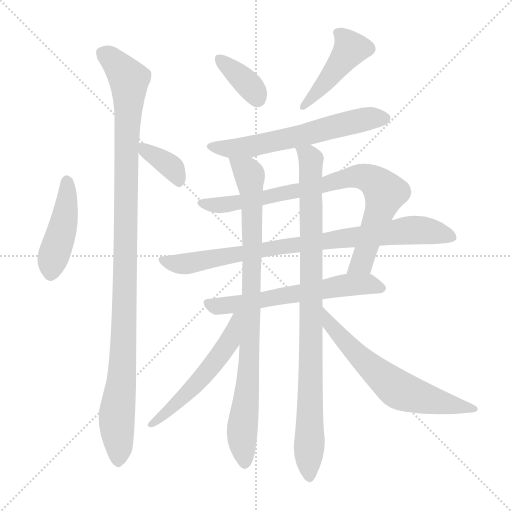
t = 0.00 s
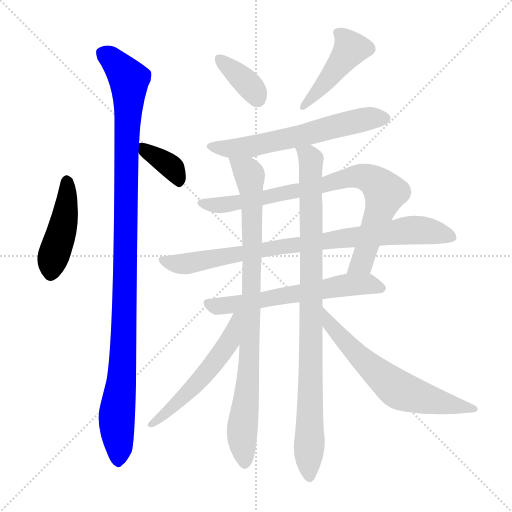
t = 2.04 s
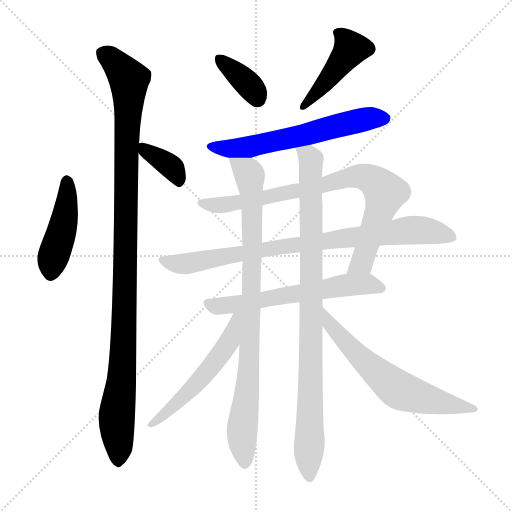
t = 4.08 s
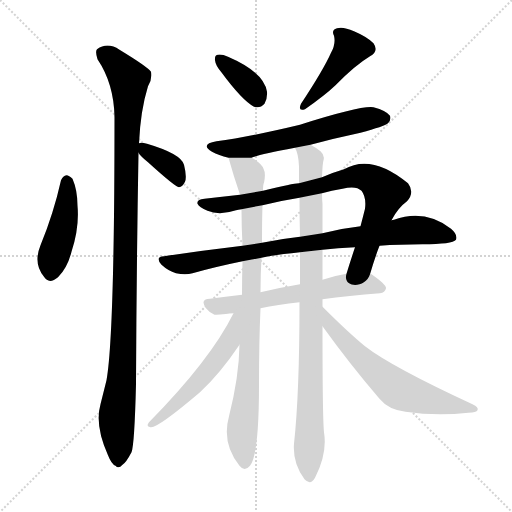
t = 6.13 s
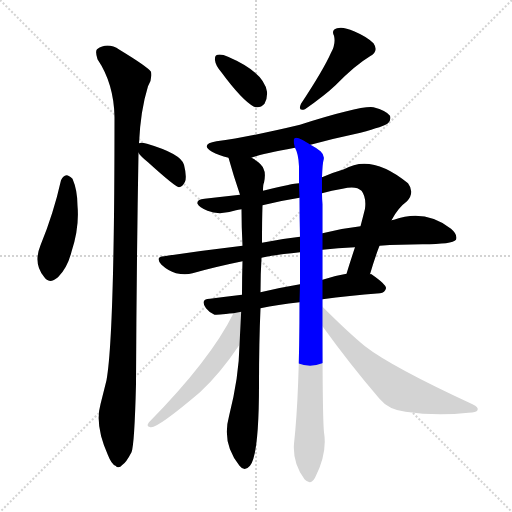
t = 8.17 s
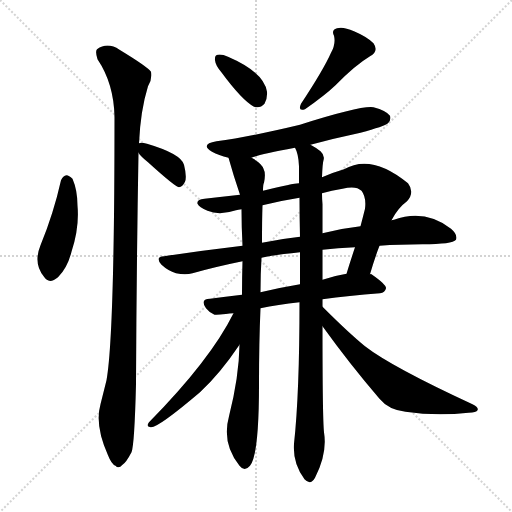
t = 10.21 s

The animated SVG that drew these frames (rendered in a browser with its animation timeline set to each time). Animation: 13 CSS @keyframes rules; one cycle of 10.21 s.

<svg version="1.1" viewBox="0 0 1024 1024" xmlns="http://www.w3.org/2000/svg">
  <g stroke="lightgray" stroke-dasharray="1,1" stroke-width="1" transform="scale(4, 4)">
    <line x1="0" y1="0" x2="256" y2="256"></line>
    <line x1="256" y1="0" x2="0" y2="256"></line>
    <line x1="128" y1="0" x2="128" y2="256"></line>
    <line x1="0" y1="128" x2="256" y2="128"></line>
  </g>
<g transform="scale(1, -1) translate(0, -900)">
   <style type="text/css">
    @keyframes keyframes0 {
      from {
       stroke: blue;
       stroke-dashoffset: 443;
       stroke-width: 128;
       }
       59% {
       animation-timing-function: step-end;
       stroke: blue;
       stroke-dashoffset: 0;
       stroke-width: 128;
       }
       to {
       stroke: black;
       stroke-width: 1024;
       }
       }
       #make-me-a-hanzi-animation-0 {
         animation: keyframes0 0.610514s both;
         animation-delay: 0.000000s;
         animation-timing-function: linear;
       }
    @keyframes keyframes1 {
      from {
       stroke: blue;
       stroke-dashoffset: 367;
       stroke-width: 128;
       }
       54% {
       animation-timing-function: step-end;
       stroke: blue;
       stroke-dashoffset: 0;
       stroke-width: 128;
       }
       to {
       stroke: black;
       stroke-width: 1024;
       }
       }
       #make-me-a-hanzi-animation-1 {
         animation: keyframes1 0.548665s both;
         animation-delay: 0.610514s;
         animation-timing-function: linear;
       }
    @keyframes keyframes2 {
      from {
       stroke: blue;
       stroke-dashoffset: 1091;
       stroke-width: 128;
       }
       78% {
       animation-timing-function: step-end;
       stroke: blue;
       stroke-dashoffset: 0;
       stroke-width: 128;
       }
       to {
       stroke: black;
       stroke-width: 1024;
       }
       }
       #make-me-a-hanzi-animation-2 {
         animation: keyframes2 1.137858s both;
         animation-delay: 1.159180s;
         animation-timing-function: linear;
       }
    @keyframes keyframes3 {
      from {
       stroke: blue;
       stroke-dashoffset: 364;
       stroke-width: 128;
       }
       54% {
       animation-timing-function: step-end;
       stroke: blue;
       stroke-dashoffset: 0;
       stroke-width: 128;
       }
       to {
       stroke: black;
       stroke-width: 1024;
       }
       }
       #make-me-a-hanzi-animation-3 {
         animation: keyframes3 0.546224s both;
         animation-delay: 2.297038s;
         animation-timing-function: linear;
       }
    @keyframes keyframes4 {
      from {
       stroke: blue;
       stroke-dashoffset: 439;
       stroke-width: 128;
       }
       59% {
       animation-timing-function: step-end;
       stroke: blue;
       stroke-dashoffset: 0;
       stroke-width: 128;
       }
       to {
       stroke: black;
       stroke-width: 1024;
       }
       }
       #make-me-a-hanzi-animation-4 {
         animation: keyframes4 0.607259s both;
         animation-delay: 2.843262s;
         animation-timing-function: linear;
       }
    @keyframes keyframes5 {
      from {
       stroke: blue;
       stroke-dashoffset: 606;
       stroke-width: 128;
       }
       66% {
       animation-timing-function: step-end;
       stroke: blue;
       stroke-dashoffset: 0;
       stroke-width: 128;
       }
       to {
       stroke: black;
       stroke-width: 1024;
       }
       }
       #make-me-a-hanzi-animation-5 {
         animation: keyframes5 0.743164s both;
         animation-delay: 3.450521s;
         animation-timing-function: linear;
       }
    @keyframes keyframes6 {
      from {
       stroke: blue;
       stroke-dashoffset: 816;
       stroke-width: 128;
       }
       73% {
       animation-timing-function: step-end;
       stroke: blue;
       stroke-dashoffset: 0;
       stroke-width: 128;
       }
       to {
       stroke: black;
       stroke-width: 1024;
       }
       }
       #make-me-a-hanzi-animation-6 {
         animation: keyframes6 0.914062s both;
         animation-delay: 4.193685s;
         animation-timing-function: linear;
       }
    @keyframes keyframes7 {
      from {
       stroke: blue;
       stroke-dashoffset: 843;
       stroke-width: 128;
       }
       73% {
       animation-timing-function: step-end;
       stroke: blue;
       stroke-dashoffset: 0;
       stroke-width: 128;
       }
       to {
       stroke: black;
       stroke-width: 1024;
       }
       }
       #make-me-a-hanzi-animation-7 {
         animation: keyframes7 0.936035s both;
         animation-delay: 5.107747s;
         animation-timing-function: linear;
       }
    @keyframes keyframes8 {
      from {
       stroke: blue;
       stroke-dashoffset: 607;
       stroke-width: 128;
       }
       66% {
       animation-timing-function: step-end;
       stroke: blue;
       stroke-dashoffset: 0;
       stroke-width: 128;
       }
       to {
       stroke: black;
       stroke-width: 1024;
       }
       }
       #make-me-a-hanzi-animation-8 {
         animation: keyframes8 0.743978s both;
         animation-delay: 6.043783s;
         animation-timing-function: linear;
       }
    @keyframes keyframes9 {
      from {
       stroke: blue;
       stroke-dashoffset: 878;
       stroke-width: 128;
       }
       74% {
       animation-timing-function: step-end;
       stroke: blue;
       stroke-dashoffset: 0;
       stroke-width: 128;
       }
       to {
       stroke: black;
       stroke-width: 1024;
       }
       }
       #make-me-a-hanzi-animation-9 {
         animation: keyframes9 0.964518s both;
         animation-delay: 6.787760s;
         animation-timing-function: linear;
       }
    @keyframes keyframes10 {
      from {
       stroke: blue;
       stroke-dashoffset: 922;
       stroke-width: 128;
       }
       75% {
       animation-timing-function: step-end;
       stroke: blue;
       stroke-dashoffset: 0;
       stroke-width: 128;
       }
       to {
       stroke: black;
       stroke-width: 1024;
       }
       }
       #make-me-a-hanzi-animation-10 {
         animation: keyframes10 1.000326s both;
         animation-delay: 7.752279s;
         animation-timing-function: linear;
       }
    @keyframes keyframes11 {
      from {
       stroke: blue;
       stroke-dashoffset: 541;
       stroke-width: 128;
       }
       64% {
       animation-timing-function: step-end;
       stroke: blue;
       stroke-dashoffset: 0;
       stroke-width: 128;
       }
       to {
       stroke: black;
       stroke-width: 1024;
       }
       }
       #make-me-a-hanzi-animation-11 {
         animation: keyframes11 0.690267s both;
         animation-delay: 8.752604s;
         animation-timing-function: linear;
       }
    @keyframes keyframes12 {
      from {
       stroke: blue;
       stroke-dashoffset: 632;
       stroke-width: 128;
       }
       67% {
       animation-timing-function: step-end;
       stroke: blue;
       stroke-dashoffset: 0;
       stroke-width: 128;
       }
       to {
       stroke: black;
       stroke-width: 1024;
       }
       }
       #make-me-a-hanzi-animation-12 {
         animation: keyframes12 0.764323s both;
         animation-delay: 9.442871s;
         animation-timing-function: linear;
       }
</style>
<path d="M 122.0 539.5 Q 107.0 472.5 81.0 409.5 Q 66.0 372.5 88.0 346.5 Q 98.0 330.5 116.0 345.5 Q 135.0 364.5 143.0 396.5 Q 159.0 445.5 155.0 488.5 Q 155.0 519.5 145.0 542.5 Q 138.0 549.5 133.0 549.5 Q 126.0 548.5 122.0 539.5 Z" fill="lightgray"></path> 
<path d="M 277.0 594.5 Q 281.0 587.5 296.0 575.5 Q 350.0 526.5 358.0 525.5 Q 365.0 526.5 370.0 536.5 Q 374.0 546.5 368.0 570.5 Q 362.0 592.5 294.0 612.5 Q 282.0 615.5 278.0 613.5 C 265.0 611.5 265.0 611.5 277.0 594.5 Z" fill="lightgray"></path> 
<path d="M 201.0 91.5 Q 189.0 49.5 216.0 -10.5 Q 223.0 -28.5 231.0 -31.5 Q 237.0 -38.5 245.0 -29.5 Q 252.0 -25.5 263.0 -4.5 Q 269.0 10.5 272.0 131.5 Q 273.0 362.5 277.0 594.5 L 278.0 613.5 Q 281.0 679.5 296.0 727.5 Q 305.0 742.5 302.0 756.5 Q 295.0 766.5 239.0 800.5 Q 215.0 816.5 194.0 801.5 Q 190.0 797.5 195.0 781.5 Q 228.0 732.5 229.0 665.5 Q 229.0 229.5 213.0 139.5 Q 207.0 115.5 201.0 91.5 Z" fill="lightgray"></path> 
<path d="M 442.0 756.5 Q 484.0 699.5 508.0 686.5 Q 520.0 682.5 529.0 692.5 Q 535.0 702.5 534.0 716.5 Q 528.0 755.5 456.0 786.5 Q 443.0 792.5 435.0 790.5 Q 429.0 789.5 430.0 779.5 Q 431.0 769.5 442.0 756.5 Z" fill="lightgray"></path> 
<path d="M 662.0 794.5 Q 647.0 760.5 602.0 692.5 Q 595.0 676.5 610.0 681.5 Q 650.0 709.5 671.0 729.5 Q 710.0 769.5 740.0 787.5 Q 758.0 797.5 747.0 813.5 Q 734.0 826.5 708.0 837.5 Q 686.0 847.5 674.0 843.5 Q 662.0 840.5 668.0 828.5 Q 672.0 812.5 662.0 794.5 Z" fill="lightgray"></path> 
<path d="M 621.0 610.5 Q 669.0 623.5 721.0 634.5 Q 769.0 647.5 776.0 653.5 Q 783.0 660.5 780.0 668.5 Q 773.0 678.5 747.0 685.5 Q 723.0 689.5 600.0 650.5 Q 500.0 626.5 433.0 617.5 Q 399.0 611.5 424.0 596.5 Q 437.0 589.5 457.0 584.5 L 503.0 584.5 Q 515.0 590.5 590.0 604.5 L 621.0 610.5 Z" fill="lightgray"></path> 
<path d="M 740.0 351.5 Q 750.0 385.5 759.0 408.5 L 783.0 459.5 Q 796.0 484.5 814.0 497.5 Q 830.0 515.5 816.0 533.5 Q 743.0 593.5 688.0 561.5 Q 664.0 554.5 644.0 545.5 L 598.0 533.5 Q 586.0 533.5 526.0 518.5 L 480.0 510.5 Q 444.0 506.5 409.0 502.5 Q 393.0 501.5 395.0 492.5 Q 398.0 485.5 415.0 478.5 Q 439.0 468.5 472.0 479.5 Q 476.0 480.5 483.0 481.5 L 525.0 489.5 Q 561.0 498.5 599.0 504.5 L 644.0 513.5 Q 663.0 519.5 685.0 522.5 Q 712.0 529.5 723.0 518.5 Q 733.0 505.5 730.0 482.5 Q 726.0 466.5 721.0 447.5 L 710.0 405.5 Q 701.0 378.5 693.0 352.5 C 684.0 323.5 731.0 322.5 740.0 351.5 Z" fill="lightgray"></path> 
<path d="M 759.0 408.5 Q 799.0 411.5 845.0 411.5 Q 905.0 411.5 912.0 420.5 Q 916.0 430.5 902.0 442.5 Q 850.0 482.5 788.0 460.5 Q 785.0 460.5 783.0 459.5 L 721.0 447.5 Q 684.0 443.5 645.0 433.5 L 600.0 426.5 Q 563.0 422.5 524.0 414.5 L 485.0 408.5 Q 409.0 399.5 328.0 387.5 Q 309.0 386.5 323.0 370.5 Q 336.0 358.5 352.0 353.5 Q 371.0 349.5 385.0 353.5 Q 431.0 366.5 485.0 377.5 L 523.0 384.5 Q 550.0 390.5 600.0 395.5 L 645.0 400.5 Q 675.0 404.5 710.0 405.5 L 759.0 408.5 Z" fill="lightgray"></path> 
<path d="M 645.0 301.5 Q 697.0 308.5 760.0 313.5 Q 770.0 314.5 772.0 323.5 Q 773.0 330.5 743.0 351.5 Q 742.0 352.5 740.0 351.5 L 693.0 352.5 Q 668.0 348.5 645.0 340.5 L 600.0 331.5 Q 558.0 324.5 521.0 315.5 L 484.0 310.5 Q 450.0 306.5 420.0 302.5 Q 399.0 301.5 412.0 283.5 Q 419.0 274.5 429.0 270.5 Q 433.0 270.5 467.0 273.5 L 521.0 283.5 Q 555.0 290.5 599.0 295.5 L 645.0 301.5 Z" fill="lightgray"></path> 
<path d="M 457.0 584.5 Q 467.0 548.5 480.0 510.5 L 483.0 481.5 Q 483.0 445.5 485.0 408.5 L 485.0 377.5 Q 484.0 346.5 484.0 310.5 L 479.0 210.5 Q 478.0 146.5 458.0 67.5 Q 443.0 13.5 479.0 -31.5 Q 489.0 -44.5 500.0 -31.5 Q 518.0 -10.5 518.0 131.5 Q 518.0 216.5 521.0 283.5 L 521.0 315.5 Q 521.0 352.5 523.0 384.5 L 524.0 414.5 Q 524.0 460.5 525.0 489.5 L 526.0 518.5 Q 526.0 531.5 528.0 534.5 Q 532.0 553.5 527.0 562.5 Q 524.0 572.5 505.0 583.5 Q 504.0 584.5 503.0 584.5 C 478.0 601.5 449.0 613.5 457.0 584.5 Z" fill="lightgray"></path> 
<path d="M 645.0 286.5 Q 645.0 295.5 645.0 301.5 L 645.0 340.5 Q 645.0 370.5 645.0 400.5 L 645.0 433.5 Q 645.0 461.5 645.0 491.5 Q 644.0 503.5 644.0 513.5 L 644.0 545.5 Q 645.0 573.5 647.0 579.5 Q 650.0 589.5 641.0 597.5 Q 634.0 603.5 621.0 610.5 C 596.0 626.5 581.0 633.5 590.0 604.5 Q 597.0 592.5 598.0 567.5 Q 598.0 551.5 598.0 533.5 L 599.0 504.5 Q 599.0 467.5 600.0 426.5 L 600.0 395.5 Q 600.0 364.5 600.0 331.5 L 599.0 295.5 Q 599.0 112.5 588.0 12.5 Q 585.0 -26.5 609.0 -58.5 Q 621.0 -71.5 630.0 -55.5 Q 655.0 -7.5 648.0 35.5 Q 645.0 63.5 645.0 247.5 L 645.0 286.5 Z" fill="lightgray"></path> 
<path d="M 467.0 273.5 Q 421.0 180.5 298.0 55.5 Q 291.0 46.5 301.0 45.5 Q 314.0 42.5 400.0 115.5 Q 440.0 152.5 479.0 210.5 C 531.0 286.5 481.0 300.5 467.0 273.5 Z" fill="lightgray"></path> 
<path d="M 645.0 247.5 Q 699.0 172.5 759.0 102.5 Q 777.0 80.5 811.0 76.5 Q 872.0 67.5 937.0 74.5 Q 953.0 75.5 955.0 79.5 Q 958.0 85.5 945.0 91.5 Q 783.0 166.5 730.0 207.5 Q 697.0 234.5 645.0 286.5 C 624.0 307.5 627.0 271.5 645.0 247.5 Z" fill="lightgray"></path> 
      <clipPath id="make-me-a-hanzi-clip-0">
      <path d="M 122.0 539.5 Q 107.0 472.5 81.0 409.5 Q 66.0 372.5 88.0 346.5 Q 98.0 330.5 116.0 345.5 Q 135.0 364.5 143.0 396.5 Q 159.0 445.5 155.0 488.5 Q 155.0 519.5 145.0 542.5 Q 138.0 549.5 133.0 549.5 Q 126.0 548.5 122.0 539.5 Z" fill="lightgray"></path>
      </clipPath>
      <path clip-path="url(#make-me-a-hanzi-clip-0)" d="M 134.0 537.5 L 128.0 454.5 L 105.0 382.5 L 102.0 354.5 " fill="none" id="make-me-a-hanzi-animation-0" stroke-dasharray="315 630" stroke-linecap="round"></path>

      <clipPath id="make-me-a-hanzi-clip-1">
      <path d="M 277.0 594.5 Q 281.0 587.5 296.0 575.5 Q 350.0 526.5 358.0 525.5 Q 365.0 526.5 370.0 536.5 Q 374.0 546.5 368.0 570.5 Q 362.0 592.5 294.0 612.5 Q 282.0 615.5 278.0 613.5 C 265.0 611.5 265.0 611.5 277.0 594.5 Z" fill="lightgray"></path>
      </clipPath>
      <path clip-path="url(#make-me-a-hanzi-clip-1)" d="M 282.0 608.5 L 349.0 559.5 L 358.0 532.5 " fill="none" id="make-me-a-hanzi-animation-1" stroke-dasharray="239 478" stroke-linecap="round"></path>

      <clipPath id="make-me-a-hanzi-clip-2">
      <path d="M 201.0 91.5 Q 189.0 49.5 216.0 -10.5 Q 223.0 -28.5 231.0 -31.5 Q 237.0 -38.5 245.0 -29.5 Q 252.0 -25.5 263.0 -4.5 Q 269.0 10.5 272.0 131.5 Q 273.0 362.5 277.0 594.5 L 278.0 613.5 Q 281.0 679.5 296.0 727.5 Q 305.0 742.5 302.0 756.5 Q 295.0 766.5 239.0 800.5 Q 215.0 816.5 194.0 801.5 Q 190.0 797.5 195.0 781.5 Q 228.0 732.5 229.0 665.5 Q 229.0 229.5 213.0 139.5 Q 207.0 115.5 201.0 91.5 Z" fill="lightgray"></path>
      </clipPath>
      <path clip-path="url(#make-me-a-hanzi-clip-2)" d="M 206.0 794.5 L 235.0 771.5 L 258.0 741.5 L 247.0 203.5 L 233.0 60.5 L 236.0 -17.5 " fill="none" id="make-me-a-hanzi-animation-2" stroke-dasharray="963 1926" stroke-linecap="round"></path>

      <clipPath id="make-me-a-hanzi-clip-3">
      <path d="M 442.0 756.5 Q 484.0 699.5 508.0 686.5 Q 520.0 682.5 529.0 692.5 Q 535.0 702.5 534.0 716.5 Q 528.0 755.5 456.0 786.5 Q 443.0 792.5 435.0 790.5 Q 429.0 789.5 430.0 779.5 Q 431.0 769.5 442.0 756.5 Z" fill="lightgray"></path>
      </clipPath>
      <path clip-path="url(#make-me-a-hanzi-clip-3)" d="M 440.0 781.5 L 494.0 734.5 L 514.0 703.5 " fill="none" id="make-me-a-hanzi-animation-3" stroke-dasharray="236 472" stroke-linecap="round"></path>

      <clipPath id="make-me-a-hanzi-clip-4">
      <path d="M 662.0 794.5 Q 647.0 760.5 602.0 692.5 Q 595.0 676.5 610.0 681.5 Q 650.0 709.5 671.0 729.5 Q 710.0 769.5 740.0 787.5 Q 758.0 797.5 747.0 813.5 Q 734.0 826.5 708.0 837.5 Q 686.0 847.5 674.0 843.5 Q 662.0 840.5 668.0 828.5 Q 672.0 812.5 662.0 794.5 Z" fill="lightgray"></path>
      </clipPath>
      <path clip-path="url(#make-me-a-hanzi-clip-4)" d="M 675.0 834.5 L 702.0 803.5 L 614.0 692.5 " fill="none" id="make-me-a-hanzi-animation-4" stroke-dasharray="311 622" stroke-linecap="round"></path>

      <clipPath id="make-me-a-hanzi-clip-5">
      <path d="M 621.0 610.5 Q 669.0 623.5 721.0 634.5 Q 769.0 647.5 776.0 653.5 Q 783.0 660.5 780.0 668.5 Q 773.0 678.5 747.0 685.5 Q 723.0 689.5 600.0 650.5 Q 500.0 626.5 433.0 617.5 Q 399.0 611.5 424.0 596.5 Q 437.0 589.5 457.0 584.5 L 503.0 584.5 Q 515.0 590.5 590.0 604.5 L 621.0 610.5 Z" fill="lightgray"></path>
      </clipPath>
      <path clip-path="url(#make-me-a-hanzi-clip-5)" d="M 426.0 608.5 L 465.0 602.5 L 495.0 605.5 L 739.0 663.5 L 769.0 663.5 " fill="none" id="make-me-a-hanzi-animation-5" stroke-dasharray="478 956" stroke-linecap="round"></path>

      <clipPath id="make-me-a-hanzi-clip-6">
      <path d="M 740.0 351.5 Q 750.0 385.5 759.0 408.5 L 783.0 459.5 Q 796.0 484.5 814.0 497.5 Q 830.0 515.5 816.0 533.5 Q 743.0 593.5 688.0 561.5 Q 664.0 554.5 644.0 545.5 L 598.0 533.5 Q 586.0 533.5 526.0 518.5 L 480.0 510.5 Q 444.0 506.5 409.0 502.5 Q 393.0 501.5 395.0 492.5 Q 398.0 485.5 415.0 478.5 Q 439.0 468.5 472.0 479.5 Q 476.0 480.5 483.0 481.5 L 525.0 489.5 Q 561.0 498.5 599.0 504.5 L 644.0 513.5 Q 663.0 519.5 685.0 522.5 Q 712.0 529.5 723.0 518.5 Q 733.0 505.5 730.0 482.5 Q 726.0 466.5 721.0 447.5 L 710.0 405.5 Q 701.0 378.5 693.0 352.5 C 684.0 323.5 731.0 322.5 740.0 351.5 Z" fill="lightgray"></path>
      </clipPath>
      <path clip-path="url(#make-me-a-hanzi-clip-6)" d="M 403.0 493.5 L 436.0 489.5 L 501.0 498.5 L 703.0 546.5 L 741.0 541.5 L 770.0 514.5 L 727.0 381.5 L 701.0 357.5 " fill="none" id="make-me-a-hanzi-animation-6" stroke-dasharray="688 1376" stroke-linecap="round"></path>

      <clipPath id="make-me-a-hanzi-clip-7">
      <path d="M 759.0 408.5 Q 799.0 411.5 845.0 411.5 Q 905.0 411.5 912.0 420.5 Q 916.0 430.5 902.0 442.5 Q 850.0 482.5 788.0 460.5 Q 785.0 460.5 783.0 459.5 L 721.0 447.5 Q 684.0 443.5 645.0 433.5 L 600.0 426.5 Q 563.0 422.5 524.0 414.5 L 485.0 408.5 Q 409.0 399.5 328.0 387.5 Q 309.0 386.5 323.0 370.5 Q 336.0 358.5 352.0 353.5 Q 371.0 349.5 385.0 353.5 Q 431.0 366.5 485.0 377.5 L 523.0 384.5 Q 550.0 390.5 600.0 395.5 L 645.0 400.5 Q 675.0 404.5 710.0 405.5 L 759.0 408.5 Z" fill="lightgray"></path>
      </clipPath>
      <path clip-path="url(#make-me-a-hanzi-clip-7)" d="M 325.0 379.5 L 370.0 372.5 L 550.0 405.5 L 827.0 440.5 L 905.0 425.5 " fill="none" id="make-me-a-hanzi-animation-7" stroke-dasharray="715 1430" stroke-linecap="round"></path>

      <clipPath id="make-me-a-hanzi-clip-8">
      <path d="M 645.0 301.5 Q 697.0 308.5 760.0 313.5 Q 770.0 314.5 772.0 323.5 Q 773.0 330.5 743.0 351.5 Q 742.0 352.5 740.0 351.5 L 693.0 352.5 Q 668.0 348.5 645.0 340.5 L 600.0 331.5 Q 558.0 324.5 521.0 315.5 L 484.0 310.5 Q 450.0 306.5 420.0 302.5 Q 399.0 301.5 412.0 283.5 Q 419.0 274.5 429.0 270.5 Q 433.0 270.5 467.0 273.5 L 521.0 283.5 Q 555.0 290.5 599.0 295.5 L 645.0 301.5 Z" fill="lightgray"></path>
      </clipPath>
      <path clip-path="url(#make-me-a-hanzi-clip-8)" d="M 417.0 292.5 L 432.0 287.5 L 471.0 291.5 L 700.0 330.5 L 741.0 331.5 L 762.0 322.5 " fill="none" id="make-me-a-hanzi-animation-8" stroke-dasharray="479 958" stroke-linecap="round"></path>

      <clipPath id="make-me-a-hanzi-clip-9">
      <path d="M 457.0 584.5 Q 467.0 548.5 480.0 510.5 L 483.0 481.5 Q 483.0 445.5 485.0 408.5 L 485.0 377.5 Q 484.0 346.5 484.0 310.5 L 479.0 210.5 Q 478.0 146.5 458.0 67.5 Q 443.0 13.5 479.0 -31.5 Q 489.0 -44.5 500.0 -31.5 Q 518.0 -10.5 518.0 131.5 Q 518.0 216.5 521.0 283.5 L 521.0 315.5 Q 521.0 352.5 523.0 384.5 L 524.0 414.5 Q 524.0 460.5 525.0 489.5 L 526.0 518.5 Q 526.0 531.5 528.0 534.5 Q 532.0 553.5 527.0 562.5 Q 524.0 572.5 505.0 583.5 Q 504.0 584.5 503.0 584.5 C 478.0 601.5 449.0 613.5 457.0 584.5 Z" fill="lightgray"></path>
      </clipPath>
      <path clip-path="url(#make-me-a-hanzi-clip-9)" d="M 465.0 578.5 L 499.0 549.5 L 504.0 497.5 L 499.0 189.5 L 484.0 42.5 L 490.0 -26.5 " fill="none" id="make-me-a-hanzi-animation-9" stroke-dasharray="750 1500" stroke-linecap="round"></path>

      <clipPath id="make-me-a-hanzi-clip-10">
      <path d="M 645.0 286.5 Q 645.0 295.5 645.0 301.5 L 645.0 340.5 Q 645.0 370.5 645.0 400.5 L 645.0 433.5 Q 645.0 461.5 645.0 491.5 Q 644.0 503.5 644.0 513.5 L 644.0 545.5 Q 645.0 573.5 647.0 579.5 Q 650.0 589.5 641.0 597.5 Q 634.0 603.5 621.0 610.5 C 596.0 626.5 581.0 633.5 590.0 604.5 Q 597.0 592.5 598.0 567.5 Q 598.0 551.5 598.0 533.5 L 599.0 504.5 Q 599.0 467.5 600.0 426.5 L 600.0 395.5 Q 600.0 364.5 600.0 331.5 L 599.0 295.5 Q 599.0 112.5 588.0 12.5 Q 585.0 -26.5 609.0 -58.5 Q 621.0 -71.5 630.0 -55.5 Q 655.0 -7.5 648.0 35.5 Q 645.0 63.5 645.0 247.5 L 645.0 286.5 Z" fill="lightgray"></path>
      </clipPath>
      <path clip-path="url(#make-me-a-hanzi-clip-10)" d="M 598.0 602.5 L 617.0 589.5 L 622.0 569.5 L 619.0 -52.5 " fill="none" id="make-me-a-hanzi-animation-10" stroke-dasharray="794 1588" stroke-linecap="round"></path>

      <clipPath id="make-me-a-hanzi-clip-11">
      <path d="M 467.0 273.5 Q 421.0 180.5 298.0 55.5 Q 291.0 46.5 301.0 45.5 Q 314.0 42.5 400.0 115.5 Q 440.0 152.5 479.0 210.5 C 531.0 286.5 481.0 300.5 467.0 273.5 Z" fill="lightgray"></path>
      </clipPath>
      <path clip-path="url(#make-me-a-hanzi-clip-11)" d="M 476.0 270.5 L 460.0 218.5 L 430.0 175.5 L 363.0 100.5 L 303.0 51.5 " fill="none" id="make-me-a-hanzi-animation-11" stroke-dasharray="413 826" stroke-linecap="round"></path>

      <clipPath id="make-me-a-hanzi-clip-12">
      <path d="M 645.0 247.5 Q 699.0 172.5 759.0 102.5 Q 777.0 80.5 811.0 76.5 Q 872.0 67.5 937.0 74.5 Q 953.0 75.5 955.0 79.5 Q 958.0 85.5 945.0 91.5 Q 783.0 166.5 730.0 207.5 Q 697.0 234.5 645.0 286.5 C 624.0 307.5 627.0 271.5 645.0 247.5 Z" fill="lightgray"></path>
      </clipPath>
      <path clip-path="url(#make-me-a-hanzi-clip-12)" d="M 651.0 280.5 L 658.0 254.5 L 671.0 237.5 L 723.0 182.5 L 791.0 124.5 L 881.0 94.5 L 948.0 84.5 " fill="none" id="make-me-a-hanzi-animation-12" stroke-dasharray="504 1008" stroke-linecap="round"></path>

</g>
</svg>
